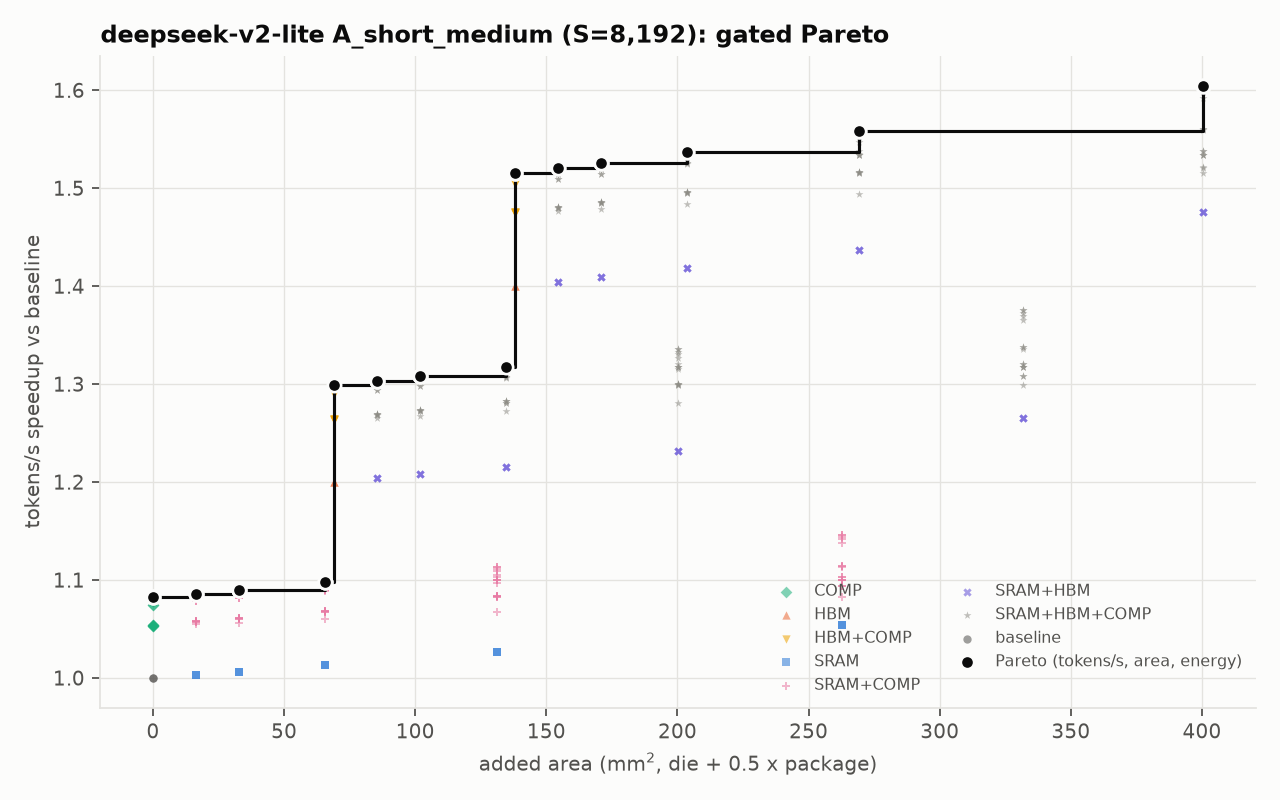

The data file committed next to this chart (first rows):
model, hw, n_chips, S, B, comp, feasible, max_batch, kv_stored_gb_total, t_step_ms, t_lin_ms, t_attn_ms, t_comm_ms, tpot_ms, tokens_per_s, tokens_per_s_per_chip, dominant, bind_lin, bind_attn, ai_step, ai_attn, ai_weights, ridge_tensor, ridge_cuda
deepseek-v2-lite, H100-SXM-80GB, 1, 8192, 8, KV8+R128+streaming4096, True, 602, 0.5255, 9.082, 8.84, 0.2414, 0.0, 9.082, 880.9, 880.9, linear:hbm, hbm, hbm, 3.971, 69.3, 2.188, 295.2, 20.0
deepseek-v2-lite, H100-SXM-80GB, 1, 8192, 8, KV8+R128+streaming4096, True, 602, 0.5255, 9.082, 8.822, 0.2599, 0.0, 9.082, 880.9, 880.9, linear:hbm, hbm, hbm, 3.971, 64.35, 2.192, 295.2, 20.0
deepseek-v2-lite, H100-SXM-80GB, 1, 8192, 8, KV8+R128+quest4096, True, 306, 1.035, 9.082, 8.822, 0.2599, 0.0, 9.082, 880.9, 880.9, linear:hbm, hbm, hbm, 3.971, 64.35, 2.192, 295.2, 20.0
deepseek-v2-lite, H100-SXM-80GB, 1, 8192, 8, KV8+R128+streaming4096, True, 602, 0.5255, 9.05, 8.84, 0.2098, 0.0, 9.05, 884, 884, linear:hbm, hbm, hbm, 3.985, 79.75, 2.188, 295.2, 20.0
deepseek-v2-lite, H100-SXM-80GB, 1, 8192, 8, KV8+R128+quest4096, True, 306, 1.035, 9.05, 8.79, 0.2599, 0.0, 9.05, 884, 884, linear:hbm, hbm, hbm, 3.985, 64.35, 2.2, 295.2, 20.0
deepseek-v2-lite, H100-SXM-80GB, 1, 8192, 8, KV8+R128+streaming4096, True, 602, 0.5255, 9.05, 8.79, 0.2599, 0.0, 9.05, 884, 884, linear:hbm, hbm, hbm, 3.985, 64.35, 2.2, 295.2, 20.0
deepseek-v2-lite, H100-SXM-80GB, 1, 8192, 8, KV8+R128+streaming4096, True, 602, 0.5255, 9.018, 8.84, 0.1781, 0.0, 9.018, 887.1, 887.1, linear:hbm, hbm, hbm, 3.999, 93.91, 2.188, 295.2, 20.0
deepseek-v2-lite, H100-SXM-80GB, 1, 8192, 8, KV8+R128+streaming4096, True, 602, 0.5255, 9.018, 8.759, 0.2599, 0.0, 9.018, 887.1, 887.1, linear:hbm, hbm, hbm, 3.999, 64.35, 2.208, 295.2, 20.0
deepseek-v2-lite, H100-SXM-80GB, 1, 8192, 8, KV8+R128+quest4096, True, 306, 1.035, 9.018, 8.759, 0.2599, 0.0, 9.018, 887.1, 887.1, linear:hbm, hbm, hbm, 3.999, 64.35, 2.208, 295.2, 20.0
deepseek-v2-lite, H100-SXM-80GB, 1, 8192, 8, KV8+R128+streaming4096, True, 602, 0.5255, 8.955, 8.695, 0.2599, 0.0, 8.955, 893.3, 893.3, linear:hbm, hbm, hbm, 4.027, 64.35, 2.224, 295.2, 20.0
deepseek-v2-lite, H100-SXM-80GB, 1, 8192, 8, KV8+R128+streaming4096, True, 602, 0.5255, 8.955, 8.84, 0.1148, 0.0, 8.955, 893.3, 893.3, linear:hbm, hbm, hbm, 4.027, 145.7, 2.188, 295.2, 20.0
deepseek-v2-lite, H100-SXM-80GB, 1, 8192, 8, KV8+R128+quest4096, True, 306, 1.035, 8.955, 8.695, 0.2599, 0.0, 8.955, 893.3, 893.3, linear:hbm, hbm, hbm, 4.027, 64.35, 2.224, 295.2, 20.0
deepseek-v2-lite, H100-SXM-80GB, 1, 8192, 8, KV8+R128+streaming4096, True, 822, 0.5255, 7.568, 7.367, 0.2012, 0.0, 7.568, 1057, 1057, linear:hbm, hbm, hbm, 3.971, 69.3, 2.188, 246, 16.67
deepseek-v2-lite, H100-SXM-80GB, 1, 8192, 8, KV8+R128+streaming4096, True, 822, 0.5255, 7.542, 7.325, 0.2166, 0.0, 7.542, 1061, 1061, linear:hbm, hbm, hbm, 3.985, 64.35, 2.2, 246, 16.67
deepseek-v2-lite, H100-SXM-80GB, 1, 8192, 8, KV8+R128+streaming4096, True, 822, 0.5255, 7.542, 7.367, 0.1748, 0.0, 7.542, 1061, 1061, linear:hbm, hbm, hbm, 3.985, 79.75, 2.188, 246, 16.67
deepseek-v2-lite, H100-SXM-80GB, 1, 8192, 8, KV8+R128+quest4096, True, 417, 1.035, 7.542, 7.325, 0.2166, 0.0, 7.542, 1061, 1061, linear:hbm, hbm, hbm, 3.985, 64.35, 2.2, 246, 16.67
deepseek-v2-lite, H100-SXM-80GB, 1, 8192, 8, KV8+R128+streaming4096, True, 822, 0.5255, 7.515, 7.367, 0.1484, 0.0, 7.515, 1064, 1064, linear:hbm, hbm, hbm, 3.999, 93.91, 2.188, 246, 16.67
deepseek-v2-lite, H100-SXM-80GB, 1, 8192, 8, KV8+R128+quest4096, True, 417, 1.035, 7.515, 7.299, 0.2166, 0.0, 7.515, 1064, 1064, linear:hbm, hbm, hbm, 3.999, 64.35, 2.208, 246, 16.67
deepseek-v2-lite, H100-SXM-80GB, 1, 8192, 8, KV8+R128+streaming4096, True, 822, 0.5255, 7.515, 7.299, 0.2166, 0.0, 7.515, 1064, 1064, linear:hbm, hbm, hbm, 3.999, 64.35, 2.208, 246, 16.67
deepseek-v2-lite, H100-SXM-80GB, 1, 8192, 8, KV8+R128+streaming4096, True, 822, 0.5255, 7.463, 7.367, 0.09569, 0.0, 7.463, 1072, 1072, linear:hbm, hbm, hbm, 4.027, 145.7, 2.188, 246, 16.67
deepseek-v2-lite, H100-SXM-80GB, 1, 8192, 8, KV8+R128+streaming4096, True, 1041, 0.5255, 6.487, 6.315, 0.1724, 0.0, 6.487, 1233, 1233, linear:hbm, hbm, hbm, 3.971, 69.3, 2.188, 210.9, 14.29
deepseek-v2-lite, H100-SXM-80GB, 1, 8192, 8, KV8+R128+quest4096, True, 528, 1.035, 6.487, 6.301, 0.1857, 0.0, 6.487, 1233, 1233, linear:hbm, hbm, hbm, 3.971, 64.35, 2.192, 210.9, 14.29
deepseek-v2-lite, H100-SXM-80GB, 1, 8192, 8, KV8+R128+streaming4096, True, 1041, 0.5255, 6.487, 6.301, 0.1857, 0.0, 6.487, 1233, 1233, linear:hbm, hbm, hbm, 3.971, 64.35, 2.192, 210.9, 14.29
deepseek-v2-lite, H100-SXM-80GB, 1, 8192, 8, KV8+R128+streaming4096, True, 1041, 0.5255, 6.464, 6.279, 0.1857, 0.0, 6.464, 1238, 1238, linear:hbm, hbm, hbm, 3.985, 64.35, 2.2, 210.9, 14.29
deepseek-v2-lite, H100-SXM-80GB, 1, 8192, 8, KV8+R128+quest4096, True, 528, 1.035, 6.464, 6.279, 0.1857, 0.0, 6.464, 1238, 1238, linear:hbm, hbm, hbm, 3.985, 64.35, 2.2, 210.9, 14.29
deepseek-v2-lite, H100-SXM-80GB, 1, 8192, 8, KV8+R128+quest4096, True, 528, 1.035, 6.442, 6.256, 0.1857, 0.0, 6.442, 1242, 1242, linear:hbm, hbm, hbm, 3.999, 64.35, 2.208, 210.9, 14.29
deepseek-v2-lite, H100-SXM-80GB, 1, 8192, 8, KV8+R128+streaming4096, True, 1041, 0.5255, 6.442, 6.315, 0.1272, 0.0, 6.442, 1242, 1242, linear:hbm, hbm, hbm, 3.999, 93.91, 2.188, 210.9, 14.29
deepseek-v2-lite, H100-SXM-80GB, 1, 8192, 8, KV8+R128+streaming4096, True, 1041, 0.5255, 6.442, 6.256, 0.1857, 0.0, 6.442, 1242, 1242, linear:hbm, hbm, hbm, 3.999, 64.35, 2.208, 210.9, 14.29
deepseek-v2-lite, H100-SXM-80GB, 1, 8192, 8, KV8+R128+streaming4096, True, 1041, 0.5255, 6.397, 6.211, 0.1857, 0.0, 6.397, 1251, 1251, linear:hbm, hbm, hbm, 4.027, 64.35, 2.224, 210.9, 14.29
deepseek-v2-lite, H100-SXM-80GB, 1, 8192, 8, KV8+R128+quest4096, True, 528, 1.035, 6.397, 6.211, 0.1857, 0.0, 6.397, 1251, 1251, linear:hbm, hbm, hbm, 4.027, 64.35, 2.224, 210.9, 14.29
deepseek-v2-lite, H100-SXM-80GB, 1, 8192, 8, KV8+R128+streaming4096, True, 1041, 0.5255, 6.306, 6.12, 0.1857, 0.0, 6.306, 1269, 1269, linear:hbm, hbm, hbm, 4.085, 64.35, 2.257, 210.9, 14.29
deepseek-v2-lite, H100-SXM-80GB, 1, 8192, 8, KV8+R128+quest4096, True, 528, 1.035, 6.306, 6.12, 0.1857, 0.0, 6.306, 1269, 1269, linear:hbm, hbm, hbm, 4.085, 64.35, 2.257, 210.9, 14.29
deepseek-v2-lite, H100-SXM-80GB, 1, 8192, 8, KV8+R128+streaming4096, True, 1041, 0.5255, 6.125, 5.94, 0.1857, 0.0, 6.125, 1306, 1306, linear:hbm, hbm, hbm, 4.206, 64.35, 2.326, 210.9, 14.29
deepseek-v2-lite, H100-SXM-80GB, 1, 8192, 8, KV8+R128+quest4096, True, 528, 1.035, 6.125, 5.94, 0.1857, 0.0, 6.125, 1306, 1306, linear:hbm, hbm, hbm, 4.206, 64.35, 2.326, 210.9, 14.29
